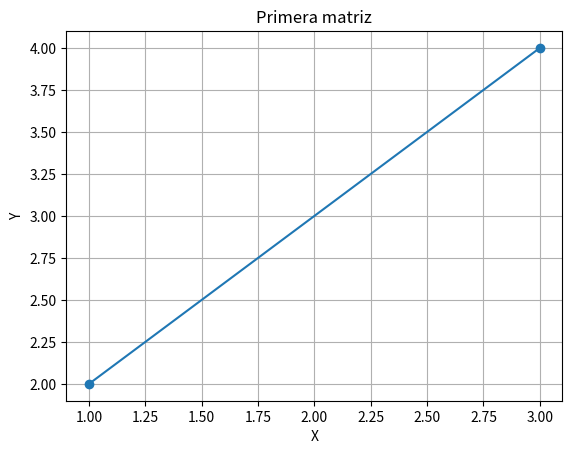
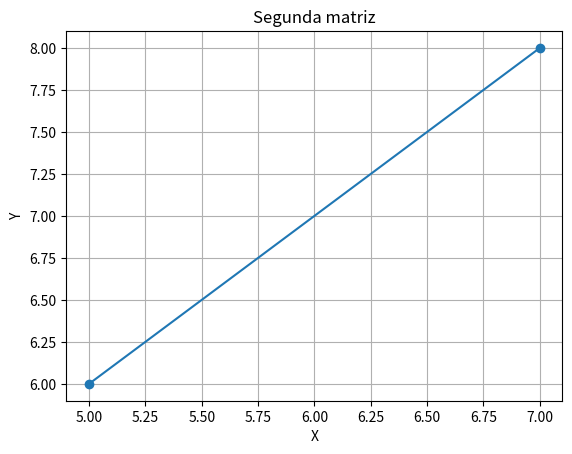
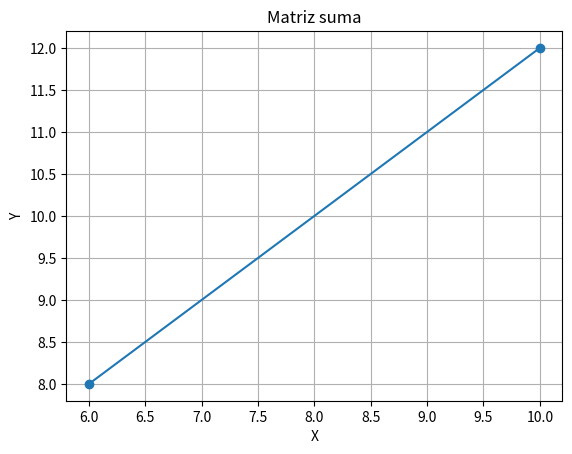
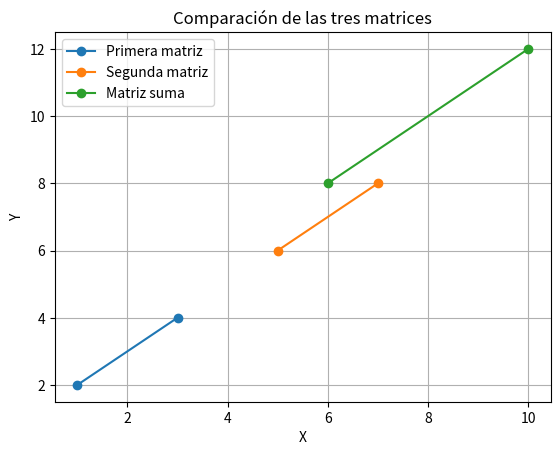

Generate these figures, in order, with matplotlib:
import matplotlib.pyplot as plt

# Primera matriz
x1 = [1, 3]
y1 = [2, 4]

plt.plot(x1, y1, marker='o')
plt.xlabel('X')
plt.ylabel('Y')
plt.title('Primera matriz')
plt.grid()
plt.show()


# Segunda matriz
x2 = [5, 7]
y2 = [6, 8]

plt.plot(x2, y2, marker='o')
plt.xlabel('X')
plt.ylabel('Y')
plt.title('Segunda matriz')
plt.grid()
plt.show()


# Matriz suma
x3 = [6, 10]
y3 = [8, 12]

plt.plot(x3, y3, marker='o')
plt.xlabel('X')
plt.ylabel('Y')
plt.title('Matriz suma')
plt.grid()
plt.show()


# Las tres matrices juntas
plt.plot(x1, y1, marker='o', label='Primera matriz')
plt.plot(x2, y2, marker='o', label='Segunda matriz')
plt.plot(x3, y3, marker='o', label='Matriz suma')

plt.xlabel('X')
plt.ylabel('Y')
plt.title('Comparación de las tres matrices')
plt.grid()
plt.legend()

plt.show()
